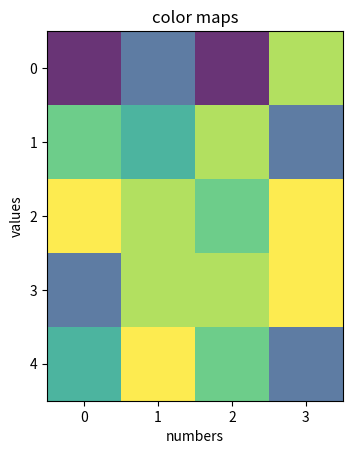
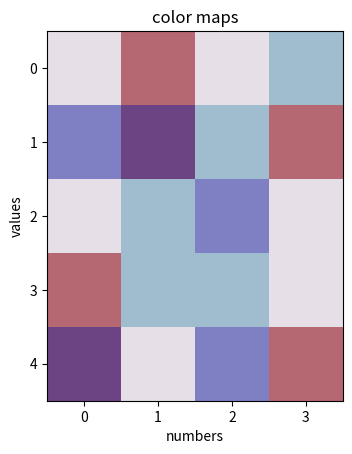
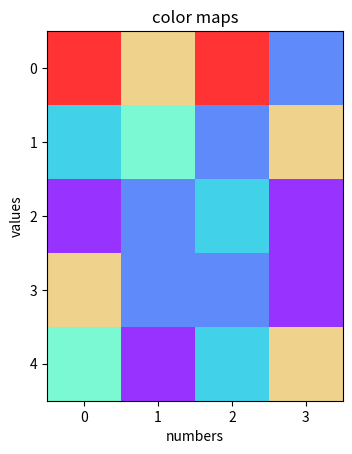
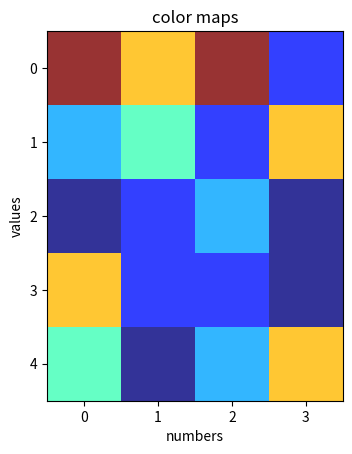
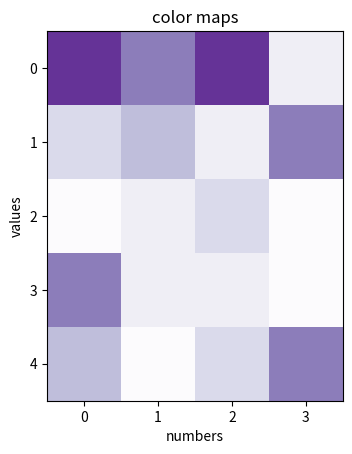

These charts were generated, in order, by the following Python code:
#matplotlib.pyplot.imshow()

import matplotlib.pyplot as plt
import numpy as np

a = np.array([[2,4,2,8],[7,6,8,4],[9,8,7,9],[4,8,8,9],[6,9,7,4]])
[m,n] = np.shape(a)

#color map using matrix
plt.figure()
plt.imshow(a, alpha=0.8)
plt.xticks(np.arange(n))
plt.yticks(np.arange(m))
plt.xlabel('numbers')
plt.ylabel('values')
plt.title('color maps')


#color map using matrix
plt.figure()
plt.imshow(a, alpha=0.8, cmap='twilight_r')
plt.xticks(np.arange(n))
plt.yticks(np.arange(m))
plt.xlabel('numbers')
plt.ylabel('values')
plt.title('color maps')



#color map using matrix
plt.figure()
plt.imshow(a, alpha=0.8,cmap='rainbow_r')
plt.xticks(np.arange(n))
plt.yticks(np.arange(m))
plt.xlabel('numbers')
plt.ylabel('values')
plt.title('color maps')





#color map using matrix
plt.figure()
plt.imshow(a, alpha=0.8,cmap='jet_r')
plt.xticks(np.arange(n))
plt.yticks(np.arange(m))
plt.xlabel('numbers')
plt.ylabel('values')
plt.title('color maps')


#color map using matrix
plt.figure()
plt.imshow(a, alpha=0.8,cmap='Purples_r')
plt.xticks(np.arange(n))
plt.yticks(np.arange(m))
plt.xlabel('numbers')
plt.ylabel('values')
plt.title('color maps')
63.
plt.show()